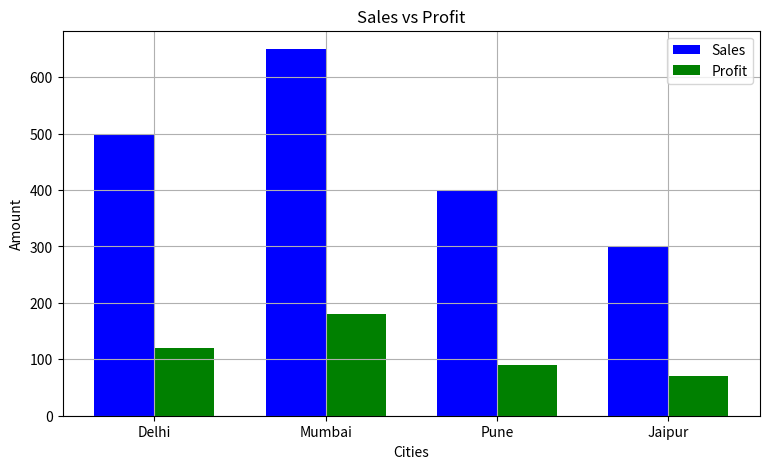

Write the Python code that produced this figure.
import matplotlib.pyplot as plt
import numpy as np

# =========================
# DATA
# =========================

cities = [
    "Delhi",
    "Mumbai",
    "Pune",
    "Jaipur"
]

sales = [500, 650, 400, 300]

profit = [120, 180, 90, 70]

# =========================
# BAR POSITIONS
# =========================

x = np.arange(len(cities))

width = 0.35

# =========================
# FIGURE SIZE
# =========================

plt.figure(figsize=(9,5))

# =========================
# SALES BAR
# =========================

plt.bar(
    x - width/2,
    sales,
    width,
    label="Sales",
    color="blue"
)

# =========================
# PROFIT BAR
# =========================

plt.bar(
    x + width/2,
    profit,
    width,
    label="Profit",
    color="green"
)

# =========================
# X TICKS
# =========================

plt.xticks(
    x,
    cities
)

# =========================
# TITLE & LABELS
# =========================

plt.title("Sales vs Profit")

plt.xlabel("Cities")

plt.ylabel("Amount")

# =========================
# LEGEND
# =========================

plt.legend()

# =========================
# GRID
# =========================

plt.grid(True)

# =========================
# SAVE GRAPH
# =========================

plt.savefig("grouped_bar_graph.png")

# =========================
# SHOW GRAPH
# =========================

plt.show()
